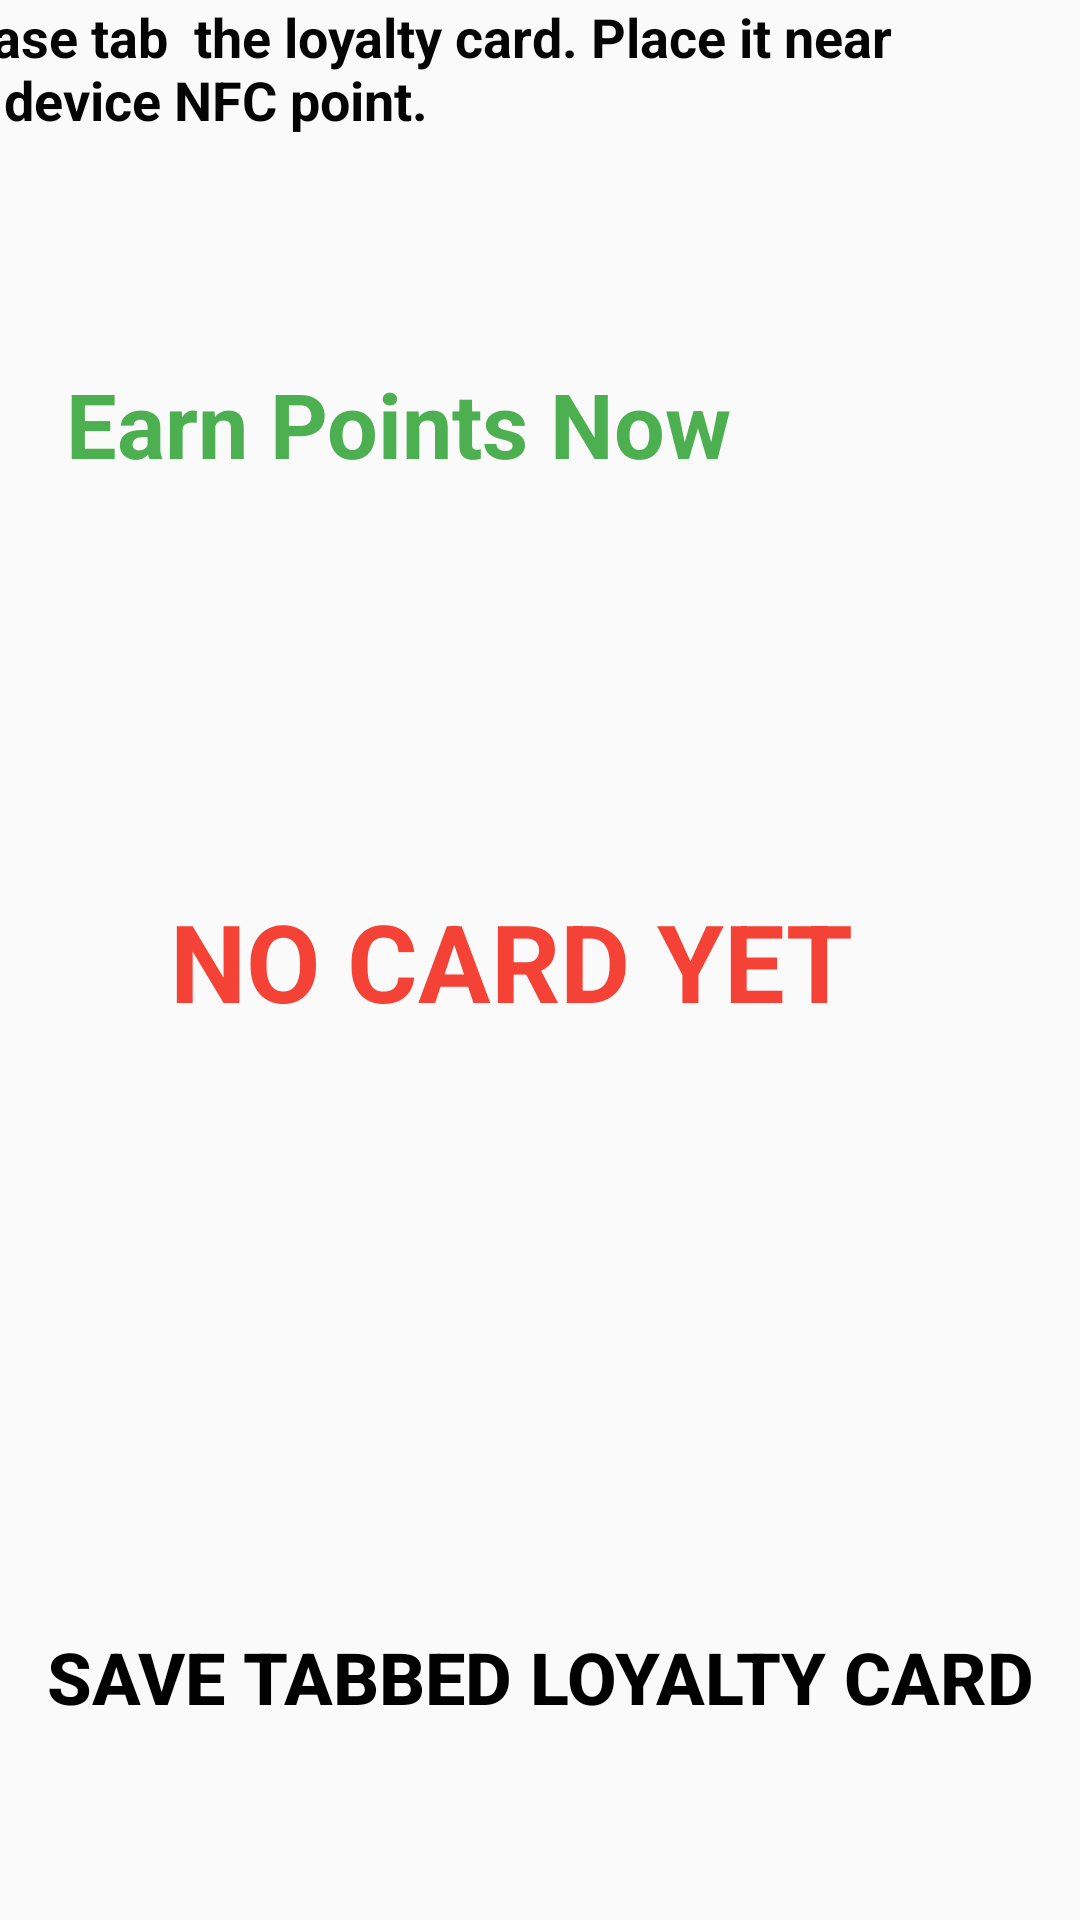

Produce the Android XML layout that renders to this screen, including the resource entries it uses.
<!-- AndroidManifest.xml: application theme AppTheme -->
<!-- res/layout/loyaltycard.xml -->
<?xml version="1.0" encoding="utf-8"?>
<androidx.constraintlayout.widget.ConstraintLayout
    xmlns:android="http://schemas.android.com/apk/res/android"
    xmlns:app="http://schemas.android.com/apk/res-auto"
    xmlns:tools="http://schemas.android.com/tools"
    android:layout_width="match_parent"
    android:layout_height="match_parent">

    <TextView
        android:id="@+id/textView33"
        android:layout_width="339dp"
        android:layout_height="49dp"
        android:layout_marginStart="1dp"
        android:layout_marginEnd="50dp"
        android:layout_marginBottom="247dp"
        android:text="Please tab  the loyalty card. Place it near the device NFC point."
        android:textColor="#040404"
        android:textSize="18sp"
        android:textStyle="bold"
        app:layout_constraintBottom_toTopOf="@+id/uid"
        app:layout_constraintEnd_toEndOf="parent"
        app:layout_constraintHorizontal_bias="1.0"
        app:layout_constraintStart_toStartOf="parent" />

    <TextView
        android:id="@+id/uid"
        android:layout_width="wrap_content"
        android:layout_height="wrap_content"
        android:layout_marginStart="83dp"
        android:layout_marginTop="247dp"
        android:layout_marginEnd="102dp"
        android:text="NO CARD YET"
        android:textColor="#F44336"
        android:textSize="36sp"
        android:textStyle="bold"
        app:layout_constraintEnd_toEndOf="parent"
        app:layout_constraintStart_toStartOf="parent"
        app:layout_constraintTop_toBottomOf="@+id/textView33" />

    <Button
        android:id="@+id/savecard"
        android:layout_width="wrap_content"
        android:layout_height="75dp"
        android:layout_marginTop="177dp"
        android:background="@drawable/button_ripple_green"
        android:layout_marginStart="25dp"
        android:paddingStart="15dp"
        android:paddingEnd="15dp"
        android:layout_marginEnd="25dp"
        android:text="SAVE TABBED LOYALTY CARD"
        android:textColor="@android:color/background_dark"
        android:textSize="24sp"
        android:textStyle="bold"
        app:layout_constraintEnd_toEndOf="parent"
        app:layout_constraintStart_toStartOf="parent"
        app:layout_constraintTop_toBottomOf="@+id/uid" />

    <Button
        android:id="@+id/closedialog"
        android:layout_width="99dp"
        android:layout_height="61dp"
        android:layout_marginStart="303dp"
        android:layout_marginTop="41dp"
        android:layout_marginEnd="9dp"
        android:background="@drawable/button_ripple_red"
        android:text="Close"
        android:textSize="24sp"
        android:textStyle="bold"
        app:layout_constraintEnd_toEndOf="parent"
        app:layout_constraintStart_toStartOf="parent"
        app:layout_constraintTop_toBottomOf="@+id/savecard" />

    <TextView
        android:id="@+id/textView35"
        android:layout_width="380dp"
        android:layout_height="49dp"
        android:layout_marginStart="22dp"
        android:layout_marginTop="72dp"
        android:text="Earn Points Now"
        android:textColor="#4CAF50"
        android:textSize="30sp"
        android:textStyle="bold"
        app:layout_constraintStart_toStartOf="parent"
        app:layout_constraintTop_toBottomOf="@+id/textView33" />
</androidx.constraintlayout.widget.ConstraintLayout>
<!-- resources referenced by this layout -->
<resources>
  <!-- drawable button_ripple_green (drawable) -->
  <?xml version="1.0" encoding="utf-8"?>
  <selector xmlns:android="http://schemas.android.com/apk/res/android">
  
      <item android:state_pressed="true" android:drawable="@drawable/pressed"/>
      <item android:state_pressed="false" android:drawable="@drawable/non_pressed_green"/>
  
  
  </selector>
  <!-- drawable button_ripple_red (drawable) -->
  <?xml version="1.0" encoding="utf-8"?>
  <selector xmlns:android="http://schemas.android.com/apk/res/android">
  
      <item android:state_pressed="true" android:drawable="@drawable/pressed"/>
      <item android:state_pressed="false" android:drawable="@drawable/non_pressed_red"/>
  
  
  </selector>
  <style name="AppTheme" parent="Theme.AppCompat.Light.NoActionBar">
          
          <item name="colorPrimary">@color/colorPrimary</item>
          <item name="colorPrimaryDark">@color/colorPrimaryDark</item>
          <item name="colorAccent">@color/colorAccent</item>
      </style>
  <!-- drawable pressed (drawable) -->
  <?xml version="1.0" encoding="utf-8"?>
  <shape xmlns:android="http://schemas.android.com/apk/res/android"
      android:shape="rectangle"
      >
      <solid android:color="@color/colorAccent" />
  
      <corners android:radius="7dp" />
  
  </shape>
  <color name="colorPrimary">#141932</color>
  <color name="colorPrimaryDark">#141932</color>
  <color name="colorAccent">#FF4081</color>
</resources>
